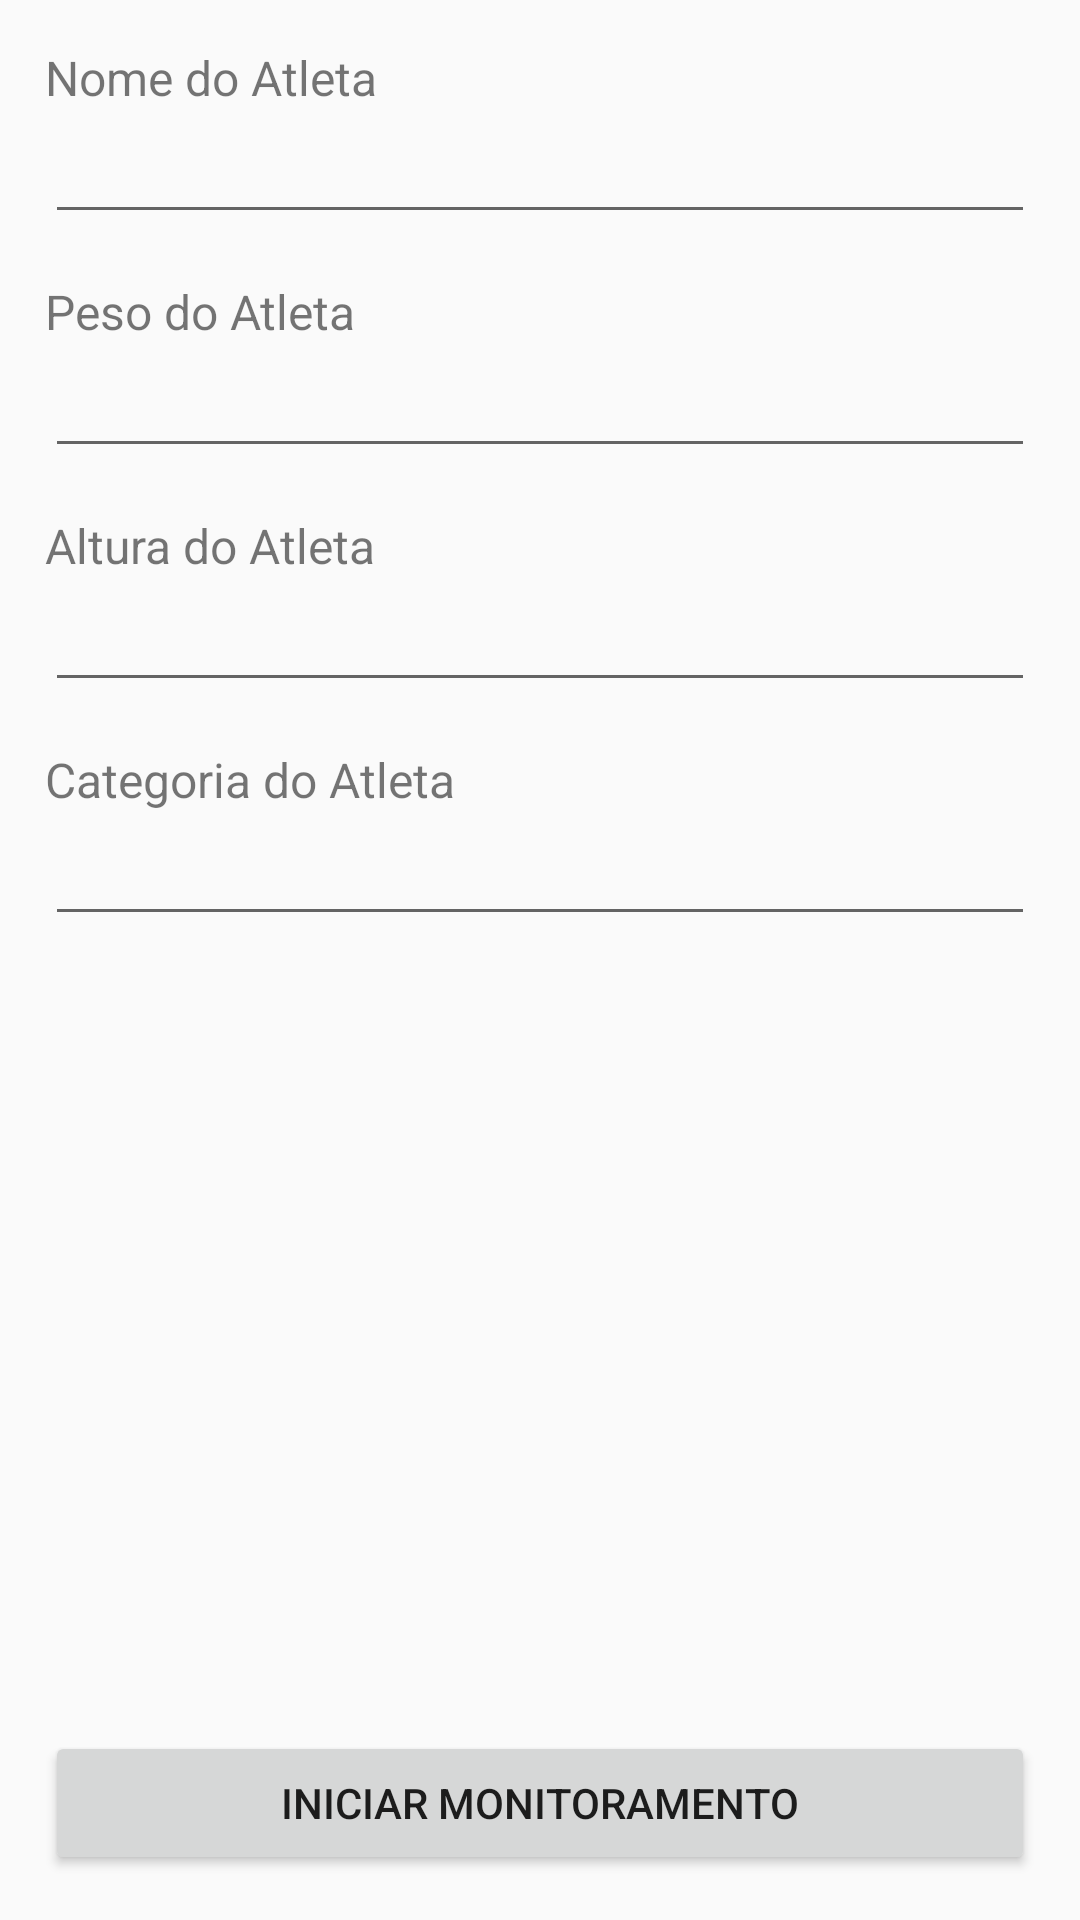

The Android layout XML behind this screen, and the referenced resources:
<!-- AndroidManifest.xml: application theme AppTheme -->
<!-- res/layout/activity_new_monitoring.xml -->
<?xml version="1.0" encoding="utf-8"?>
<LinearLayout xmlns:android="http://schemas.android.com/apk/res/android"
    android:layout_width="match_parent"
    android:layout_height="match_parent"
    android:orientation="vertical">

    <LinearLayout
        android:layout_width="match_parent"
        android:layout_height="match_parent"
        android:layout_margin="15dp"
        android:orientation="vertical">

        <TextView
            android:layout_width="match_parent"
            android:layout_height="wrap_content"
            android:text="@string/name_athlete"
            android:textSize="16sp" />

        <EditText
            android:id="@+id/edit_name_athlete"
            android:layout_width="match_parent"
            android:layout_height="wrap_content"
            android:layout_marginBottom="15dp" />

        <TextView
            android:layout_width="match_parent"
            android:layout_height="wrap_content"
            android:text="@string/weight_athlete"
            android:textSize="16sp" />

        <EditText
            android:id="@+id/edit_weight_athlete"
            android:layout_width="match_parent"
            android:layout_height="wrap_content"
            android:layout_marginBottom="15dp"
            android:inputType="numberDecimal" />

        <TextView
            android:layout_width="match_parent"
            android:layout_height="wrap_content"
            android:text="@string/height_athlete"
            android:textSize="16sp" />

        <EditText
            android:id="@+id/edit_height_athlete"
            android:layout_width="match_parent"
            android:layout_height="wrap_content"
            android:layout_marginBottom="15dp"
            android:inputType="numberDecimal" />

        <TextView
            android:layout_width="match_parent"
            android:layout_height="wrap_content"
            android:text="@string/category_athlete"
            android:textSize="16sp" />

        <EditText
            android:id="@+id/edit_category_athlete"
            android:layout_width="match_parent"
            android:layout_height="wrap_content" />

        <LinearLayout
            android:layout_width="match_parent"
            android:layout_height="match_parent"
            android:gravity="bottom"
            android:orientation="vertical">

            <Button
                android:id="@+id/btn_bluetooth_devices"
                android:layout_width="match_parent"
                android:layout_height="wrap_content"
                android:layout_margin="45dp"
                android:text="@string/bluetooth_devices"
                android:visibility="gone" />

            <Button
                android:id="@+id/btn_start_monitoring"
                android:layout_width="match_parent"
                android:layout_height="wrap_content"
                android:text="@string/start_monitoring" />

        </LinearLayout>

    </LinearLayout>

</LinearLayout>
<!-- resources referenced by this layout -->
<resources>
  <string name="bluetooth_devices">Dispositivos Bluetooth</string>
  <string name="category_athlete">Categoria do Atleta</string>
  <string name="height_athlete">Altura do Atleta</string>
  <string name="name_athlete">Nome do Atleta</string>
  <string name="start_monitoring">Iniciar Monitoramento</string>
  <string name="weight_athlete">Peso do Atleta</string>
  <style name="AppTheme" parent="Theme.AppCompat.Light.DarkActionBar">
          
          <item name="colorPrimary">#3F51B5</item>
          <item name="colorPrimaryDark">#3F51B5</item>
          <item name="colorAccent">@color/colorAccent</item>
      </style>
  <color name="colorAccent">#03DAC5</color>
</resources>
